Photos from the image-classification dataset "lego_fotos" in the GitHub repository psio3123/LegoPredict. Its 18 classes are: 1x15 blue brick, 1x4 long black brick, 1x4 long red brick, 1x9 red brick, 3x5 long black brick, 3x5 long gray brick, 3x5 long green brick, 3x5 long orange brick, 3x5 long red brick, AA battery black, AA battery blue, AA Sanyo battery, gray belt, 20-tooth beige gear, 3-unit blue pin, black pin, black connector, gray junction.

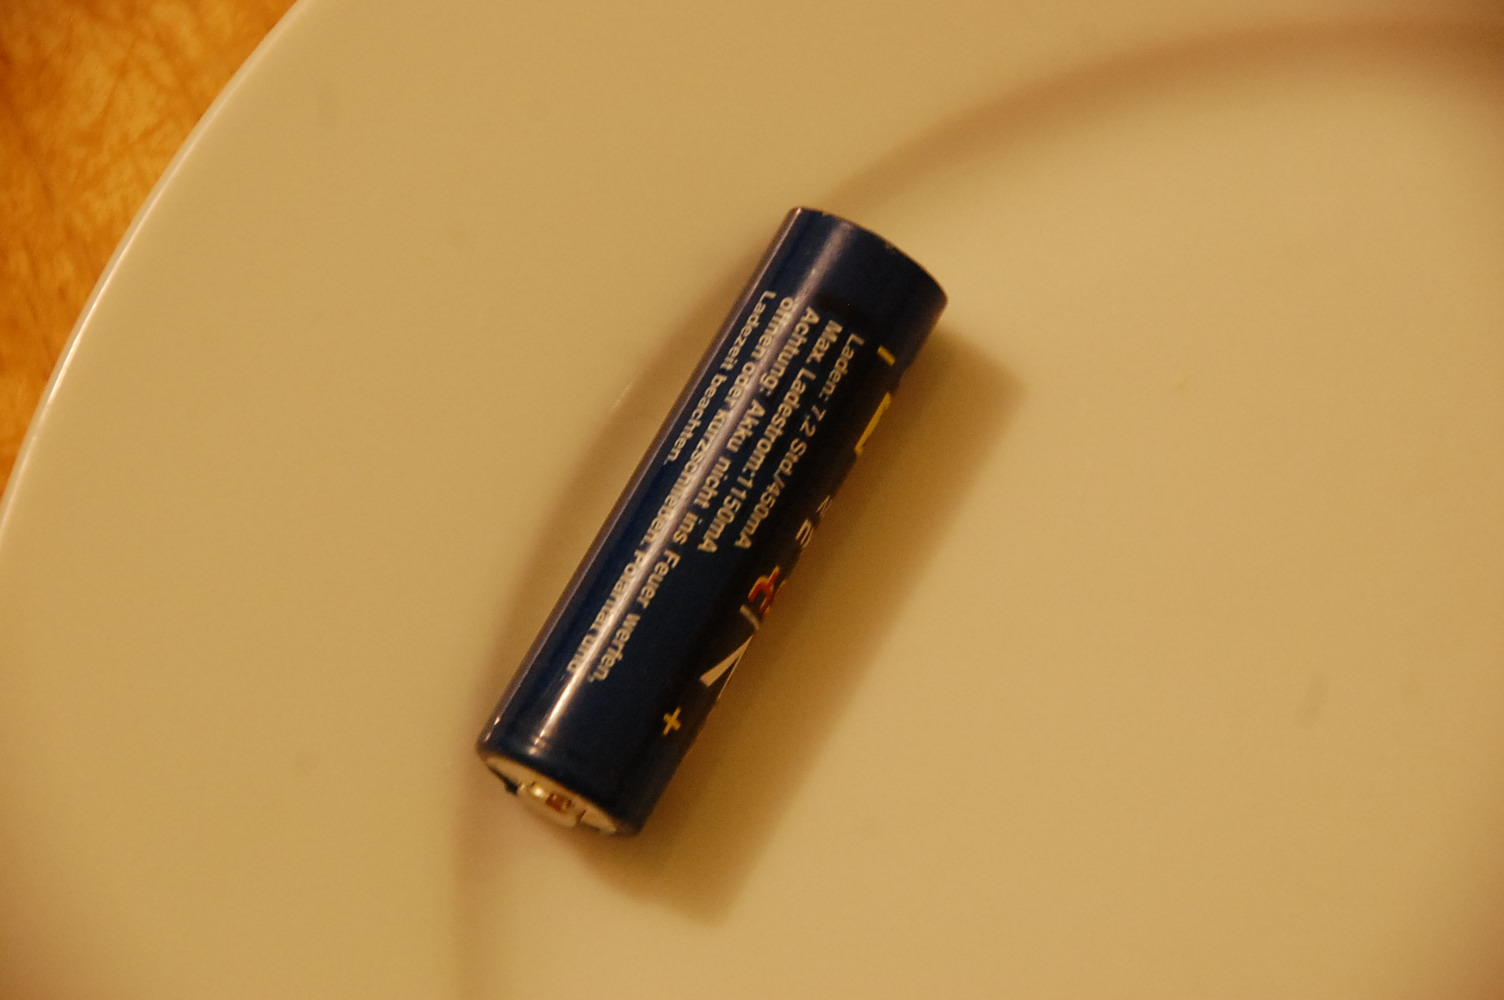
Label: AA battery black

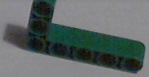
Label: 3x5 long green brick

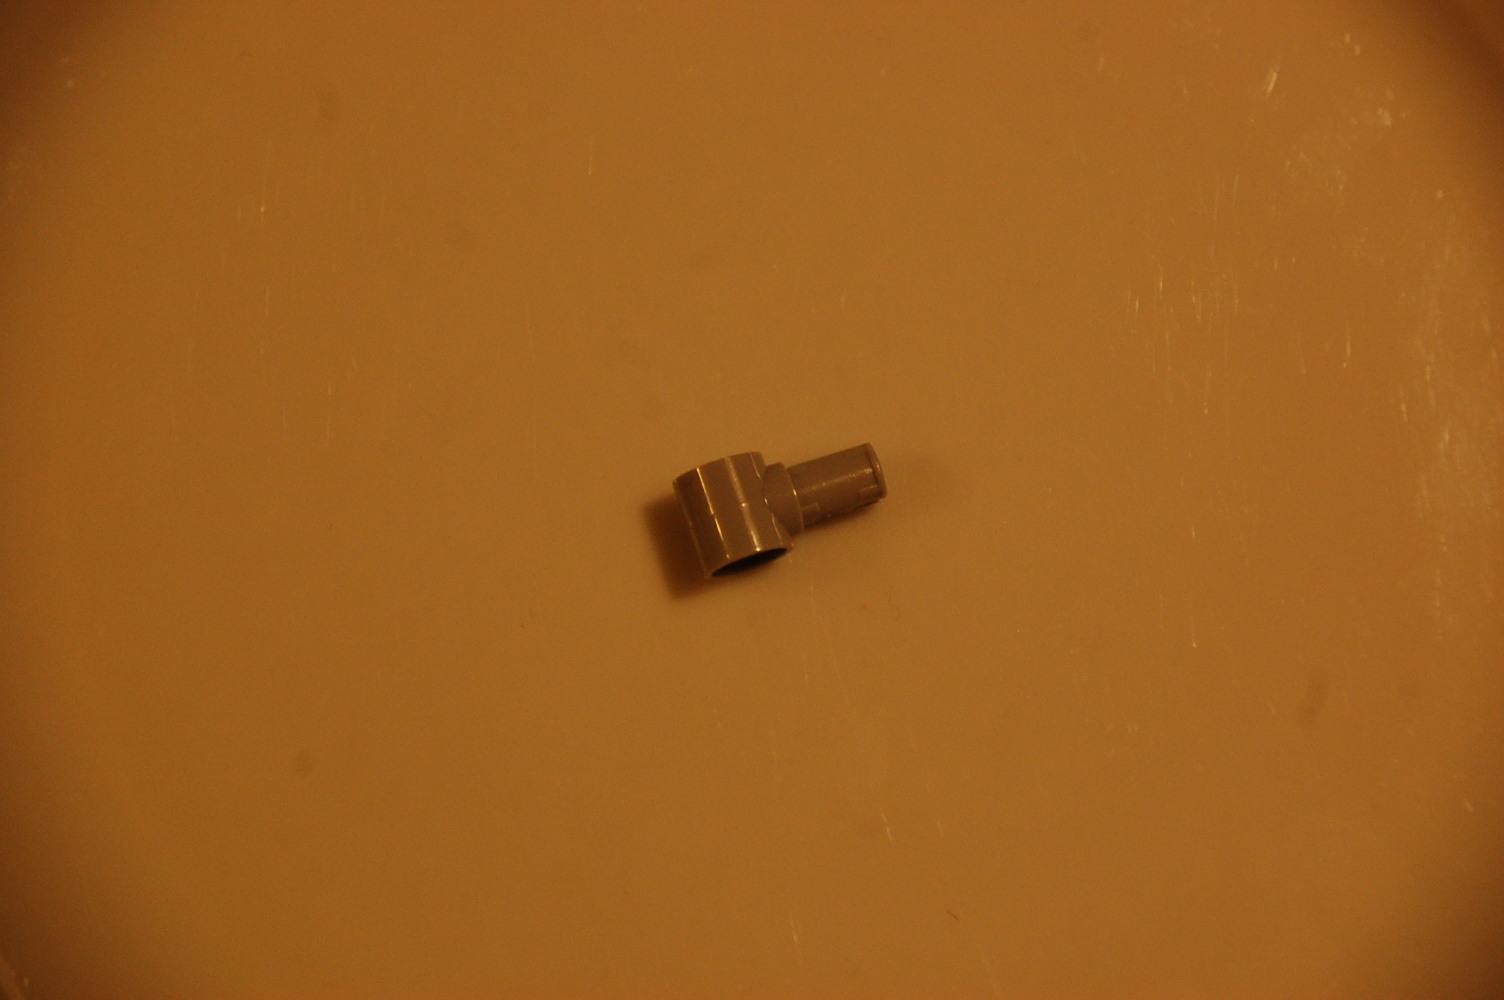
Label: gray junction

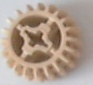
Label: 20-tooth beige gear

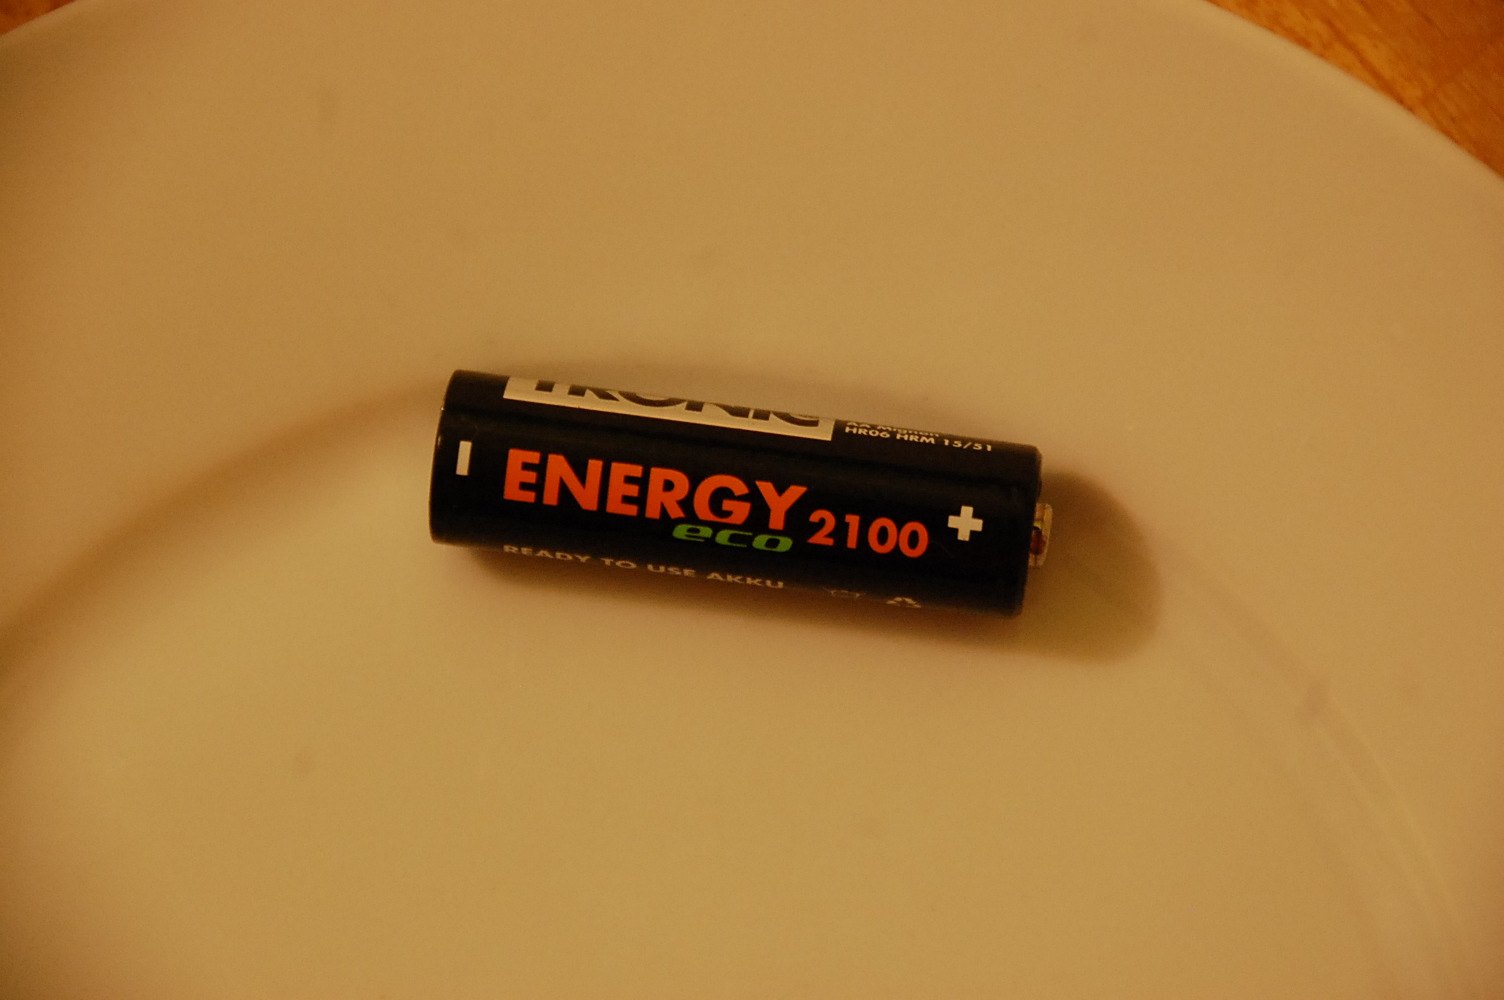
Label: AA battery blue

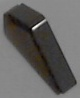
Label: 3x5 long gray brick
